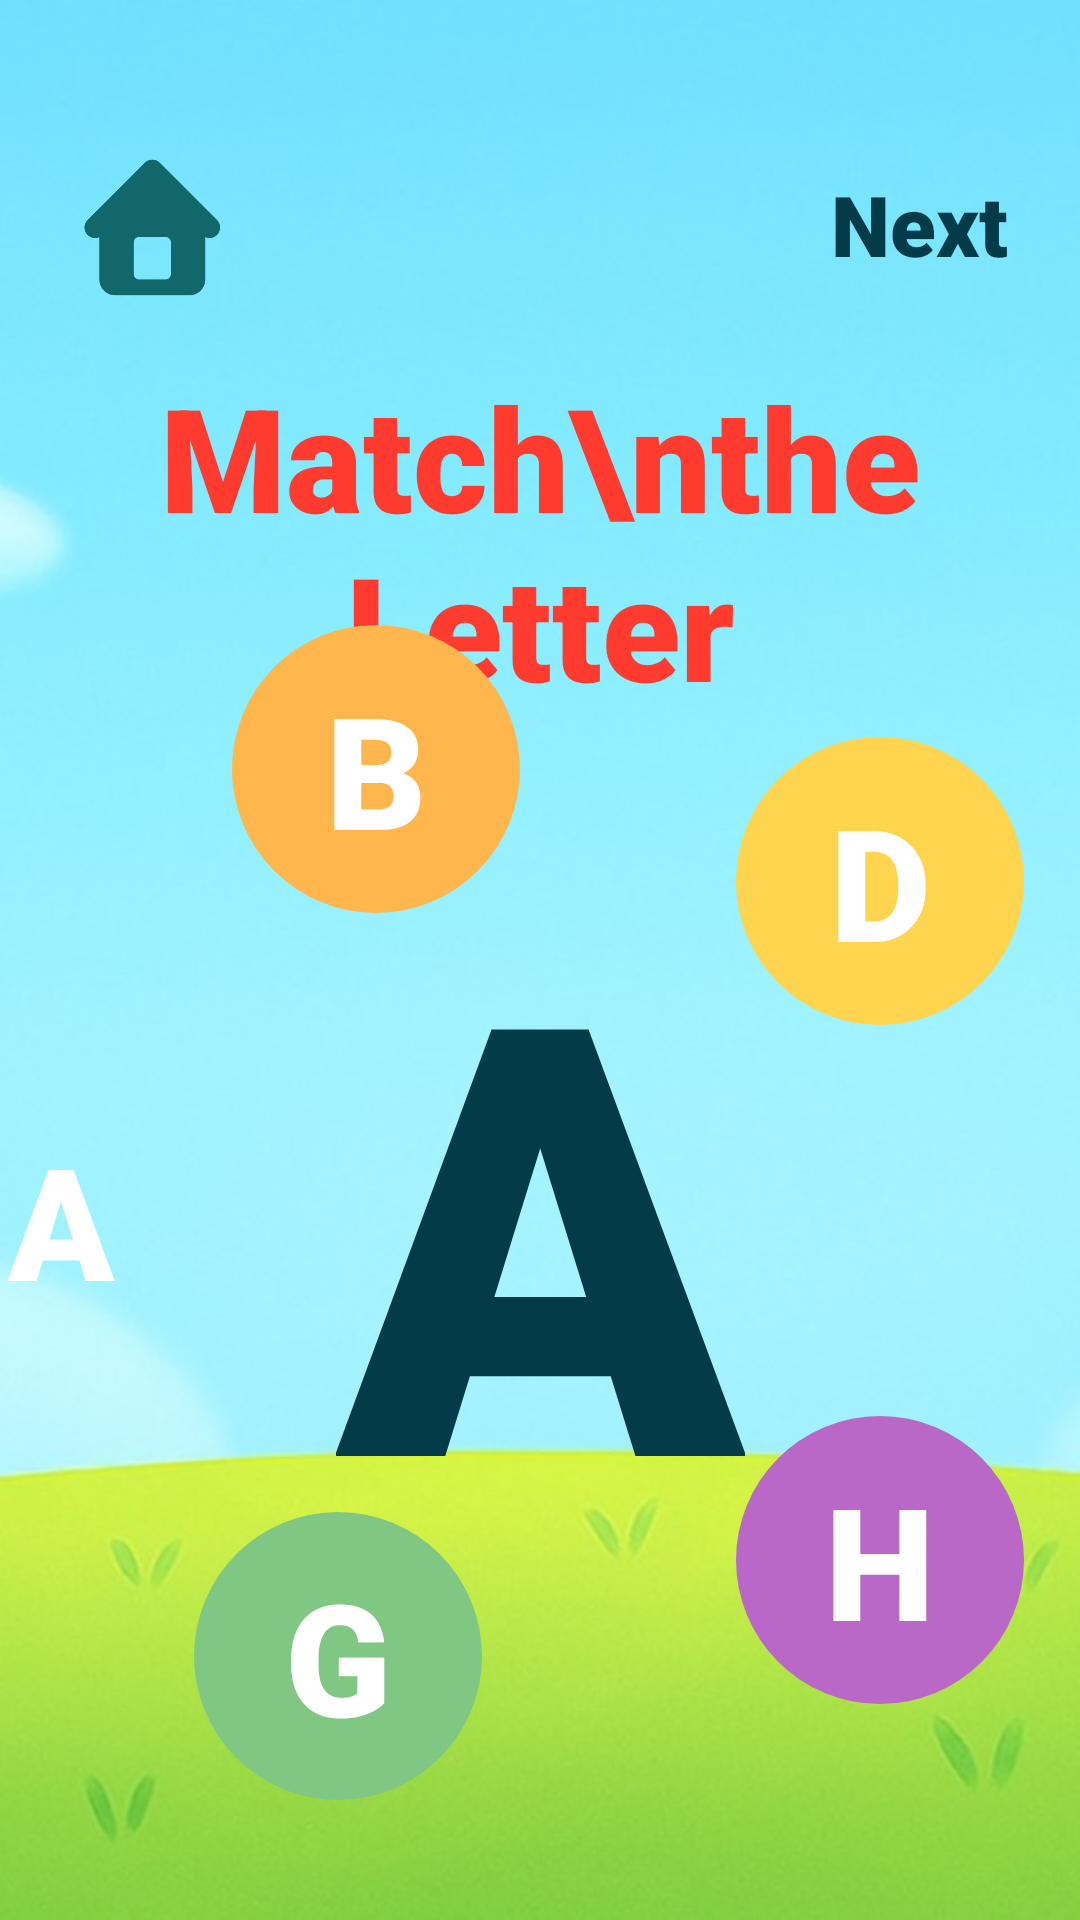

The Android layout XML behind this screen, and the referenced resources:
<!-- AndroidManifest.xml: activity theme Theme.BrightBuds -->
<!-- res/layout/activity_match_letter.xml -->
<?xml version="1.0" encoding="utf-8"?>
<androidx.constraintlayout.widget.ConstraintLayout xmlns:android="http://schemas.android.com/apk/res/android"
    xmlns:app="http://schemas.android.com/apk/res-auto"
    xmlns:tools="http://schemas.android.com/tools"
    android:layout_width="match_parent"
    android:layout_height="match_parent"
    tools:context=".MatchLetterActivity">

    <ImageView
        android:id="@+id/bgImage"
        android:layout_width="match_parent"
        android:layout_height="match_parent"
        android:scaleType="centerCrop"
        android:src="@drawable/background"
        android:contentDescription="Background" />

    <ImageView
        android:id="@+id/homeButton"
        android:layout_width="56dp"
        android:layout_height="56dp"
        android:layout_marginStart="24dp"
        android:layout_marginTop="48dp"
        android:src="@drawable/home_icon"
        android:contentDescription="Home Button"
        app:layout_constraintStart_toStartOf="parent"
        app:layout_constraintTop_toTopOf="parent" />

    <TextView
        android:id="@+id/nextButton"
        android:layout_width="wrap_content"
        android:layout_height="wrap_content"
        android:layout_marginTop="56dp"
        android:layout_marginEnd="24dp"
        android:fontFamily="sans-serif-black"
        android:text="Next"
        android:textColor="#043B49"
        android:textSize="28sp"
        android:textStyle="bold"
        app:layout_constraintEnd_toEndOf="parent"
        app:layout_constraintTop_toTopOf="parent" />

    <LinearLayout
        android:id="@+id/titleContainer"
        android:layout_width="wrap_content"
        android:layout_height="wrap_content"
        android:orientation="horizontal"
        android:layout_marginTop="120dp"
        app:layout_constraintTop_toTopOf="parent"
        app:layout_constraintStart_toStartOf="parent"
        app:layout_constraintEnd_toEndOf="parent"
        app:layout_constraintHorizontal_bias="0.4">

        <TextView
            android:id="@+id/titleText"
            android:layout_width="wrap_content"
            android:layout_height="wrap_content"
            android:fontFamily="sans-serif-black"
            android:gravity="center"
            android:text="Match\nthe Letter"
            android:textColor="#FF3B30"
            android:textSize="48sp"
            android:textStyle="bold"/>

        <ImageView
            android:id="@+id/caterpillar"
            android:layout_width="110dp"
            android:layout_height="110dp"
            android:layout_marginStart="8dp"
            android:src="@drawable/caterpillar"
            android:contentDescription="Caterpillar"/>

    </LinearLayout>

    <TextView
        android:id="@+id/centerLetter"
        android:layout_width="wrap_content"
        android:layout_height="wrap_content"
        android:text="A"
        android:textColor="#043B49"
        android:textSize="200sp"
        android:textStyle="bold"
        android:fontFamily="sans-serif-black"
        app:layout_constraintVertical_bias=".25"
        app:layout_constraintBottom_toBottomOf="parent"
        app:layout_constraintEnd_toEndOf="parent"
        app:layout_constraintStart_toStartOf="parent"
        app:layout_constraintTop_toBottomOf="@+id/titleContainer" />

    <TextView
        android:id="@+id/letter1"
        android:layout_width="96dp"
        android:layout_height="96dp"
        android:background="@drawable/circle_red"
        android:gravity="center"
        android:tag="A"
        android:text="A"
        android:textColor="#FFFFFF"
        android:textSize="52sp"
        android:textStyle="bold"
        android:fontFamily="sans-serif-black"
        app:layout_constraintCircle="@id/centerLetter"
        app:layout_constraintCircleAngle="270"
        app:layout_constraintCircleRadius="160dp" />

    <TextView
        android:id="@+id/letter2"
        android:layout_width="96dp"
        android:layout_height="96dp"
        android:background="@drawable/circle_orange"
        android:gravity="center"
        android:tag="B"
        android:text="B"
        android:textColor="#FFFFFF"
        android:textSize="52sp"
        android:textStyle="bold"
        android:fontFamily="sans-serif-black"
        app:layout_constraintCircle="@id/centerLetter"
        app:layout_constraintCircleAngle="340"
        app:layout_constraintCircleRadius="160dp" />

    <TextView
        android:id="@+id/letter3"
        android:layout_width="96dp"
        android:layout_height="96dp"
        android:background="@drawable/circle_yellow"
        android:gravity="center"
        android:tag="D"
        android:text="D"
        android:textColor="#FFFFFF"
        android:textSize="52sp"
        android:textStyle="bold"
        android:fontFamily="sans-serif-black"
        app:layout_constraintCircle="@id/centerLetter"
        app:layout_constraintCircleAngle="45"
        app:layout_constraintCircleRadius="160dp" />

    <TextView
        android:id="@+id/letter4"
        android:layout_width="96dp"
        android:layout_height="96dp"
        android:background="@drawable/circle_purple"
        android:gravity="center"
        android:tag="H"
        android:text="H"
        android:textColor="#FFFFFF"
        android:textSize="52sp"
        android:textStyle="bold"
        android:fontFamily="sans-serif-black"
        app:layout_constraintCircle="@id/centerLetter"
        app:layout_constraintCircleAngle="135"
        app:layout_constraintCircleRadius="160dp" />

    <TextView
        android:id="@+id/letter5"
        android:layout_width="96dp"
        android:layout_height="96dp"
        android:background="@drawable/circle_green"
        android:gravity="center"
        android:tag="G"
        android:text="G"
        android:textColor="#FFFFFF"
        android:textSize="52sp"
        android:textStyle="bold"
        android:fontFamily="sans-serif-black"
        app:layout_constraintCircle="@id/centerLetter"
        app:layout_constraintCircleAngle="205"
        app:layout_constraintCircleRadius="160dp" />

</androidx.constraintlayout.widget.ConstraintLayout>
<!-- resources referenced by this layout -->
<resources>
  <!-- drawable background: jpg bitmap (drawable, 94799 bytes) -->
  <!-- drawable caterpillar: png bitmap (drawable, 282773 bytes) -->
  <!-- drawable circle_green (drawable) -->
  <shape xmlns:android="http://schemas.android.com/apk/res/android" android:shape="oval">
      <solid android:color="#81C784" />
  </shape>
  <!-- drawable circle_orange (drawable) -->
  <shape xmlns:android="http://schemas.android.com/apk/res/android" android:shape="oval">
      <solid android:color="#FFB74D" />
  </shape>
  <!-- drawable circle_purple (drawable) -->
  <shape xmlns:android="http://schemas.android.com/apk/res/android" android:shape="oval">
      <solid android:color="#BA68C8" />
  </shape>
  <!-- drawable circle_yellow (drawable) -->
  <shape xmlns:android="http://schemas.android.com/apk/res/android" android:shape="oval">
      <solid android:color="#FFD54F" />
  </shape>
  <!-- drawable home_icon: png bitmap (drawable, 63935 bytes) -->
  <style name="Theme.BrightBuds" parent="Theme.AppCompat.Light.NoActionBar" />
</resources>
